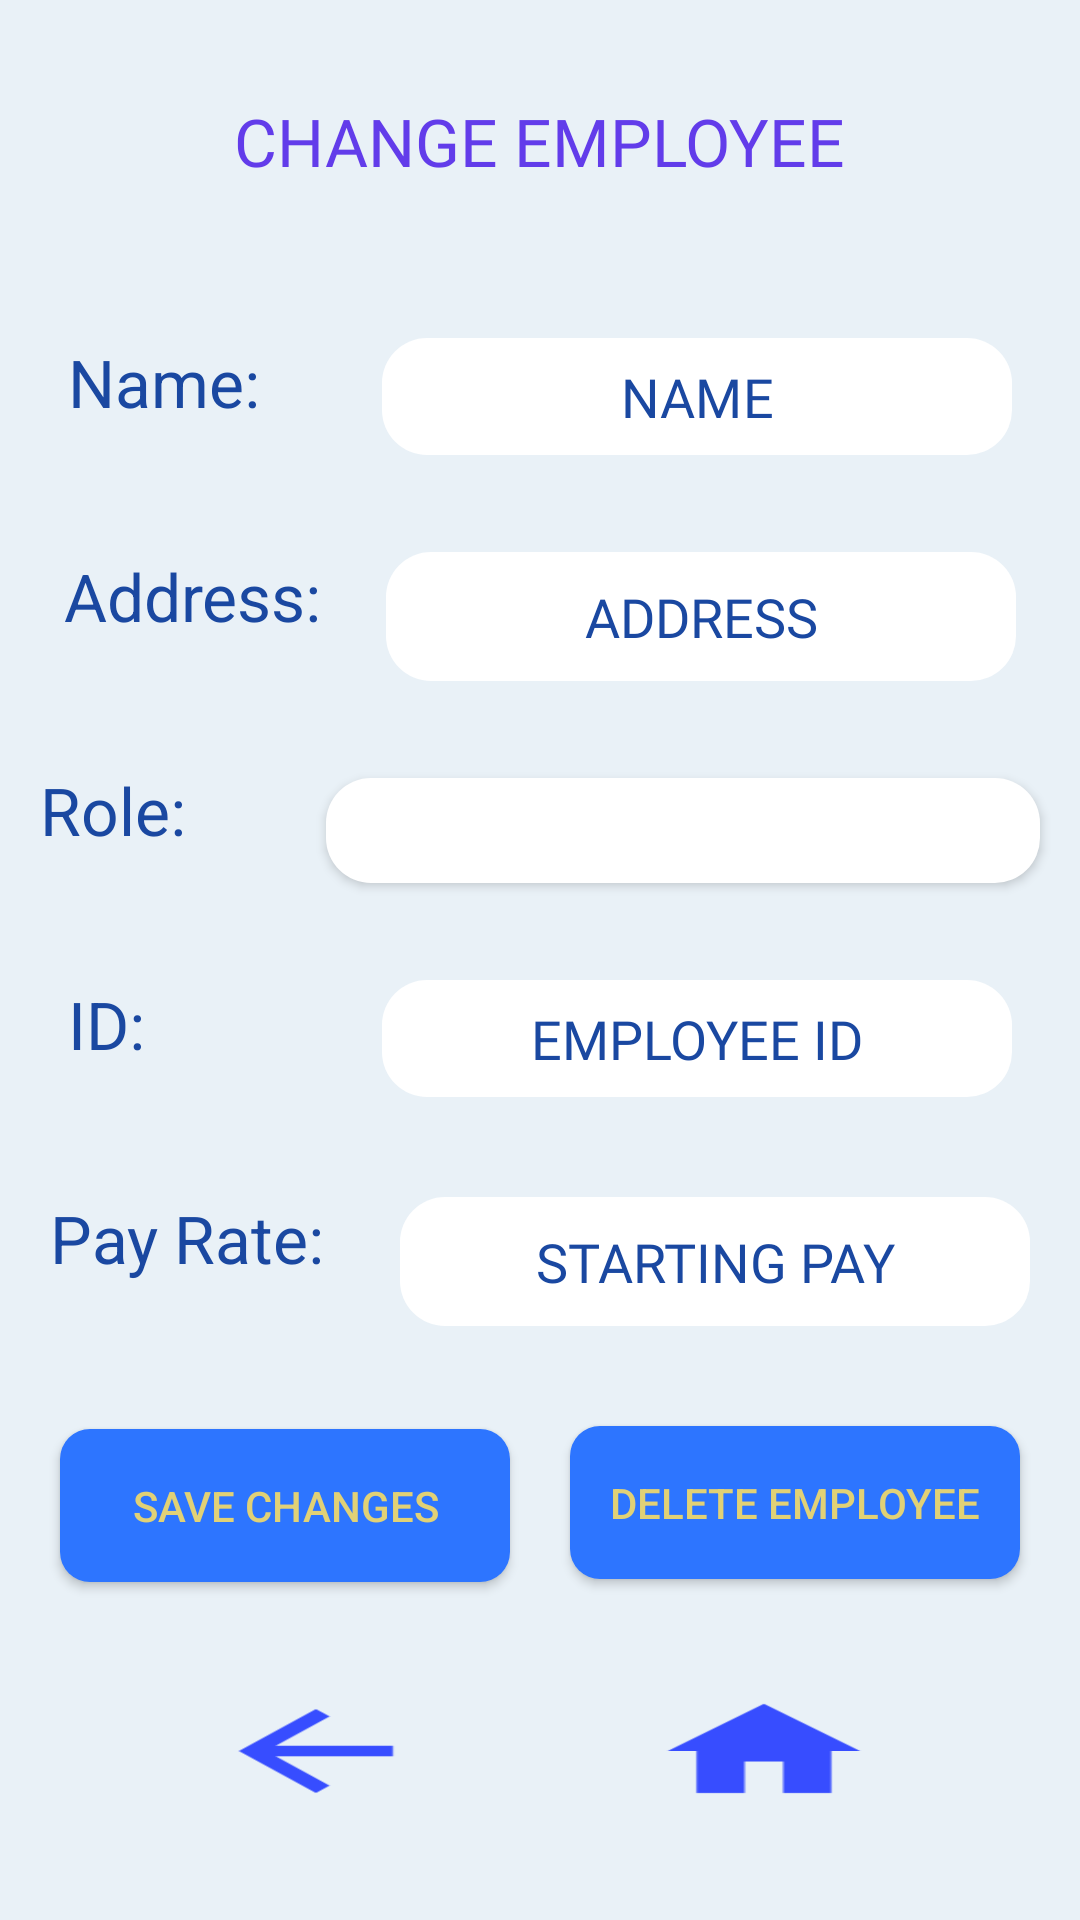

Reconstruct the res/layout file that produces this screen, plus the resources it refers to.
<!-- AndroidManifest.xml: application theme AppTheme -->
<!-- res/layout/activity_edit_employee.xml -->
<?xml version="1.0" encoding="utf-8"?>
<android.support.constraint.ConstraintLayout xmlns:android="http://schemas.android.com/apk/res/android"
    xmlns:app="http://schemas.android.com/apk/res-auto"
    xmlns:tools="http://schemas.android.com/tools"
    android:layout_width="match_parent"
    android:layout_height="match_parent"
    android:background="@color/background"
    tools:context=".EditEmployee"
    tools:layout_editor_absoluteY="25dp">
    <TextView
        android:id="@+id/textView11"
        android:layout_width="wrap_content"
        android:layout_height="48dp"
        android:fontFamily="@font/universal_font"
        android:text="CHANGE EMPLOYEE"
        android:textAppearance="@android:style/TextAppearance.Material.Large"
        android:textColor="@color/textView"
        app:layout_constraintBottom_toTopOf="@+id/changeName"
        app:layout_constraintEnd_toEndOf="parent"
        app:layout_constraintHorizontal_bias="0.5"
        app:layout_constraintStart_toStartOf="parent"
        app:layout_constraintTop_toTopOf="parent" />
    <Button
        android:id="@+id/saveChanges"
        android:layout_width="150dp"
        android:layout_height="51dp"
        android:background="@drawable/rounded_button"
        android:text="SAVE CHANGES"
        android:textColor="@color/text"
        app:layout_constraintBottom_toTopOf="@+id/editEmployeeHome"
        app:layout_constraintEnd_toStartOf="@+id/deleteEmployee"
        app:layout_constraintHorizontal_bias="0.5"
        app:layout_constraintStart_toStartOf="parent"
        app:layout_constraintTop_toBottomOf="@+id/changeEmployeePayRateTextView" />
    <EditText
        android:id="@+id/changeName"
        android:layout_width="wrap_content"
        android:layout_height="39dp"
        android:background="@drawable/edit_text_style"
        android:ems="10"
        android:fontFamily="@font/universal_font"
        android:hint="NAME"
        android:inputType="textPersonName"
        android:textColor="@color/mainButton"
        android:textColorHint="@color/mainButton"
        android:textAlignment="center"
        app:layout_constraintBottom_toTopOf="@+id/changeAddress"
        app:layout_constraintEnd_toEndOf="parent"
        app:layout_constraintHorizontal_bias="0.5"
        app:layout_constraintStart_toEndOf="@+id/changeEmployeeNameTextView"
        app:layout_constraintTop_toBottomOf="@+id/textView11" />
    <EditText
        android:id="@+id/changeAddress"
        android:layout_width="wrap_content"
        android:layout_height="43dp"
        android:background="@drawable/edit_text_style"
        android:ems="10"
        android:fontFamily="@font/universal_font"
        android:hint="ADDRESS"
        android:inputType="textPersonName"
        android:textColor="@color/mainButton"
        android:textColorHint="@color/mainButton"
        android:textAlignment="center"
        app:layout_constraintBottom_toTopOf="@+id/editEmployeeRoleButton"
        app:layout_constraintEnd_toEndOf="parent"
        app:layout_constraintHorizontal_bias="0.5"
        app:layout_constraintStart_toEndOf="@+id/changeEmployeeAddessTextView"
        app:layout_constraintTop_toBottomOf="@+id/changeName" />
    <EditText
        android:id="@+id/newIDNumber"
        android:layout_width="wrap_content"
        android:layout_height="39dp"
        android:background="@drawable/edit_text_style"
        android:ems="10"
        android:fontFamily="@font/universal_font"
        android:hint="EMPLOYEE ID"
        android:inputType="textPersonName"
        android:textColor="@color/mainButton"
        android:textColorHint="@color/mainButton"
        android:textAlignment="center"
        app:layout_constraintBottom_toTopOf="@+id/changeEmployeePayRateTextView"
        app:layout_constraintEnd_toEndOf="parent"
        app:layout_constraintHorizontal_bias="0.5"
        app:layout_constraintStart_toEndOf="@+id/changeEmployeeIDTextView"
        app:layout_constraintTop_toBottomOf="@+id/editEmployeeRoleButton" />
    <android.support.constraint.Guideline
        android:id="@+id/guideline4"
        android:layout_width="wrap_content"
        android:layout_height="wrap_content"
        android:orientation="vertical"
        app:layout_constraintGuide_begin="20dp" />
    <android.support.constraint.Guideline
        android:id="@+id/guideline5"
        android:layout_width="wrap_content"
        android:layout_height="wrap_content"
        android:orientation="vertical"
        app:layout_constraintGuide_begin="20dp" />
    <Button
        android:id="@+id/deleteEmployee"
        android:layout_width="150dp"
        android:layout_height="51dp"
        android:background="@drawable/rounded_button"
        android:text="Delete Employee"
        android:textColor="@color/text"
        android:textColorHint="@color/text"
        app:layout_constraintBottom_toTopOf="@+id/editEmployeeHome"
        app:layout_constraintEnd_toEndOf="parent"
        app:layout_constraintHorizontal_bias="0.5"
        app:layout_constraintStart_toEndOf="@+id/saveChanges"
        app:layout_constraintTop_toBottomOf="@+id/editEmployeeStartingPay" />
    <Button
        android:id="@+id/editEmployeeBack"
        android:layout_width="wrap_content"
        android:layout_height="wrap_content"
        android:background="@mipmap/back_image"
        android:textColor="@color/text"
        app:layout_constraintBottom_toBottomOf="parent"
        app:layout_constraintEnd_toStartOf="@+id/editEmployeeHome"
        app:layout_constraintHorizontal_bias="0.5"
        app:layout_constraintStart_toStartOf="parent"
        app:layout_constraintTop_toBottomOf="@+id/saveChanges" />
    <Button
        android:id="@+id/editEmployeeHome"
        android:layout_width="wrap_content"
        android:layout_height="wrap_content"
        android:background="@mipmap/home_image"
        android:textColor="@color/text"
        app:layout_constraintBottom_toBottomOf="parent"
        app:layout_constraintEnd_toEndOf="parent"
        app:layout_constraintHorizontal_bias="0.19"
        app:layout_constraintStart_toEndOf="@+id/editEmployeeBack"
        app:layout_constraintTop_toBottomOf="@+id/saveChanges"
        app:layout_constraintVertical_bias="0.857" />
    <Button
        android:id="@+id/editEmployeeRoleButton"
        android:layout_width="238dp"
        android:layout_height="35dp"
        android:background="@drawable/edit_text_style"
        android:fontFamily="@font/universal_font"
        android:textColor="@color/text"
        app:layout_constraintBottom_toTopOf="@+id/newIDNumber"
        app:layout_constraintEnd_toEndOf="parent"
        app:layout_constraintHorizontal_bias="0.5"
        app:layout_constraintStart_toEndOf="@+id/changeEmployeeRoleTextView"
        app:layout_constraintTop_toBottomOf="@+id/changeAddress" />
    <EditText
        android:id="@+id/editEmployeeStartingPay"
        android:layout_width="wrap_content"
        android:layout_height="43dp"
        android:background="@drawable/edit_text_style"
        android:ems="10"
        android:fontFamily="@font/universal_font"
        android:hint="STARTING PAY"
        android:inputType="textPersonName"
        android:textColor="@color/mainButton"
        android:textColorHint="@color/mainButton"
        android:textAlignment="center"
        app:layout_constraintBottom_toTopOf="@+id/deleteEmployee"
        app:layout_constraintEnd_toEndOf="parent"
        app:layout_constraintHorizontal_bias="0.5"
        app:layout_constraintStart_toEndOf="@+id/changeEmployeePayRateTextView"
        app:layout_constraintTop_toBottomOf="@+id/newIDNumber" />
    <TextView
        android:id="@+id/changeEmployeeNameTextView"
        android:layout_width="82dp"
        android:layout_height="39dp"
        android:text="Name:"
        android:textAppearance="@style/TextAppearance.AppCompat.Large"
        android:textColor="@color/mainButton"
        app:layout_constraintBottom_toTopOf="@+id/changeEmployeeAddessTextView"
        app:layout_constraintEnd_toStartOf="@+id/changeName"
        app:layout_constraintHorizontal_bias="0.5"
        app:layout_constraintStart_toStartOf="parent"
        app:layout_constraintTop_toBottomOf="@+id/textView11" />
    <TextView
        android:id="@+id/changeEmployeeAddessTextView"
        android:layout_width="wrap_content"
        android:layout_height="39dp"
        android:text="Address:"
        android:textAppearance="@style/TextAppearance.AppCompat.Large"
        android:textColor="@color/mainButton"
        app:layout_constraintBottom_toTopOf="@+id/changeEmployeeRoleTextView"
        app:layout_constraintEnd_toStartOf="@+id/changeAddress"
        app:layout_constraintHorizontal_bias="0.5"
        app:layout_constraintStart_toStartOf="parent"
        app:layout_constraintTop_toBottomOf="@+id/changeEmployeeNameTextView" />
    <TextView
        android:id="@+id/changeEmployeeRoleTextView"
        android:layout_width="82dp"
        android:layout_height="39dp"
        android:text="Role:"
        android:textAppearance="@style/TextAppearance.AppCompat.Large"
        android:textColor="@color/mainButton"
        app:layout_constraintBottom_toTopOf="@+id/changeEmployeeIDTextView"
        app:layout_constraintEnd_toStartOf="@+id/editEmployeeRoleButton"
        app:layout_constraintHorizontal_bias="0.5"
        app:layout_constraintStart_toStartOf="parent"
        app:layout_constraintTop_toBottomOf="@+id/changeEmployeeAddessTextView" />
    <TextView
        android:id="@+id/changeEmployeeIDTextView"
        android:layout_width="82dp"
        android:layout_height="39dp"
        android:text="ID:"
        android:textAppearance="@style/TextAppearance.AppCompat.Large"
        android:textColor="@color/mainButton"
        app:layout_constraintBottom_toTopOf="@+id/changeEmployeePayRateTextView"
        app:layout_constraintEnd_toStartOf="@+id/newIDNumber"
        app:layout_constraintHorizontal_bias="0.5"
        app:layout_constraintStart_toStartOf="parent"
        app:layout_constraintTop_toBottomOf="@+id/changeEmployeeRoleTextView" />
    <TextView
        android:id="@+id/changeEmployeePayRateTextView"
        android:layout_width="100dp"
        android:layout_height="46dp"
        android:text="Pay Rate:"
        android:textAppearance="@style/TextAppearance.AppCompat.Large"
        android:textColor="@color/mainButton"
        app:layout_constraintBottom_toTopOf="@+id/saveChanges"
        app:layout_constraintEnd_toStartOf="@+id/editEmployeeStartingPay"
        app:layout_constraintHorizontal_bias="0.5"
        app:layout_constraintStart_toStartOf="parent"
        app:layout_constraintTop_toBottomOf="@+id/changeEmployeeIDTextView" />
</android.support.constraint.ConstraintLayout>
<!-- resources referenced by this layout -->
<resources>
  <color name="background">#e9f1f7</color>
  <color name="mainButton">#1a48a1</color>
  <color name="text">#e1d176</color>
  <color name="textView">#623cea</color>
  <!-- drawable edit_text_style (drawable) -->
  <?xml version="1.0" encoding="utf-8"?>
  <shape xmlns:android="http://schemas.android.com/apk/res/android"
      android:shape="rectangle" android:padding="10dp">
      <solid android:color="@color/editText"/>
      <corners
          android:bottomRightRadius="15dp"
          android:bottomLeftRadius="15dp"
          android:topLeftRadius="15dp"
          android:topRightRadius="15dp"/>
  </shape>
  <!-- drawable rounded_button (drawable) -->
  <?xml version="1.0" encoding="utf-8"?>
  <shape xmlns:android="http://schemas.android.com/apk/res/android">
  
  android:shape="rectangle">
  
  <solid android:color="@color/back"/>
  <corners android:radius="10dp"/>
  
  
  </shape>
  <!-- mipmap back_image: png bitmap (mipmap-hdpi, 305 bytes) -->
  <!-- mipmap home_image: png bitmap (mipmap-hdpi, 472 bytes) -->
  <style name="AppTheme" parent="Theme.AppCompat.NoActionBar">
          
          <item name="colorPrimary">@color/colorPrimary</item>
          <item name="colorPrimaryDark">@color/back</item>
          <item name="colorAccent">@color/back</item>
      </style>
  <color name="editText">#ffffff</color>
  <color name="back">#2d75ff</color>
  <color name="colorPrimary">#75789a</color>
</resources>
